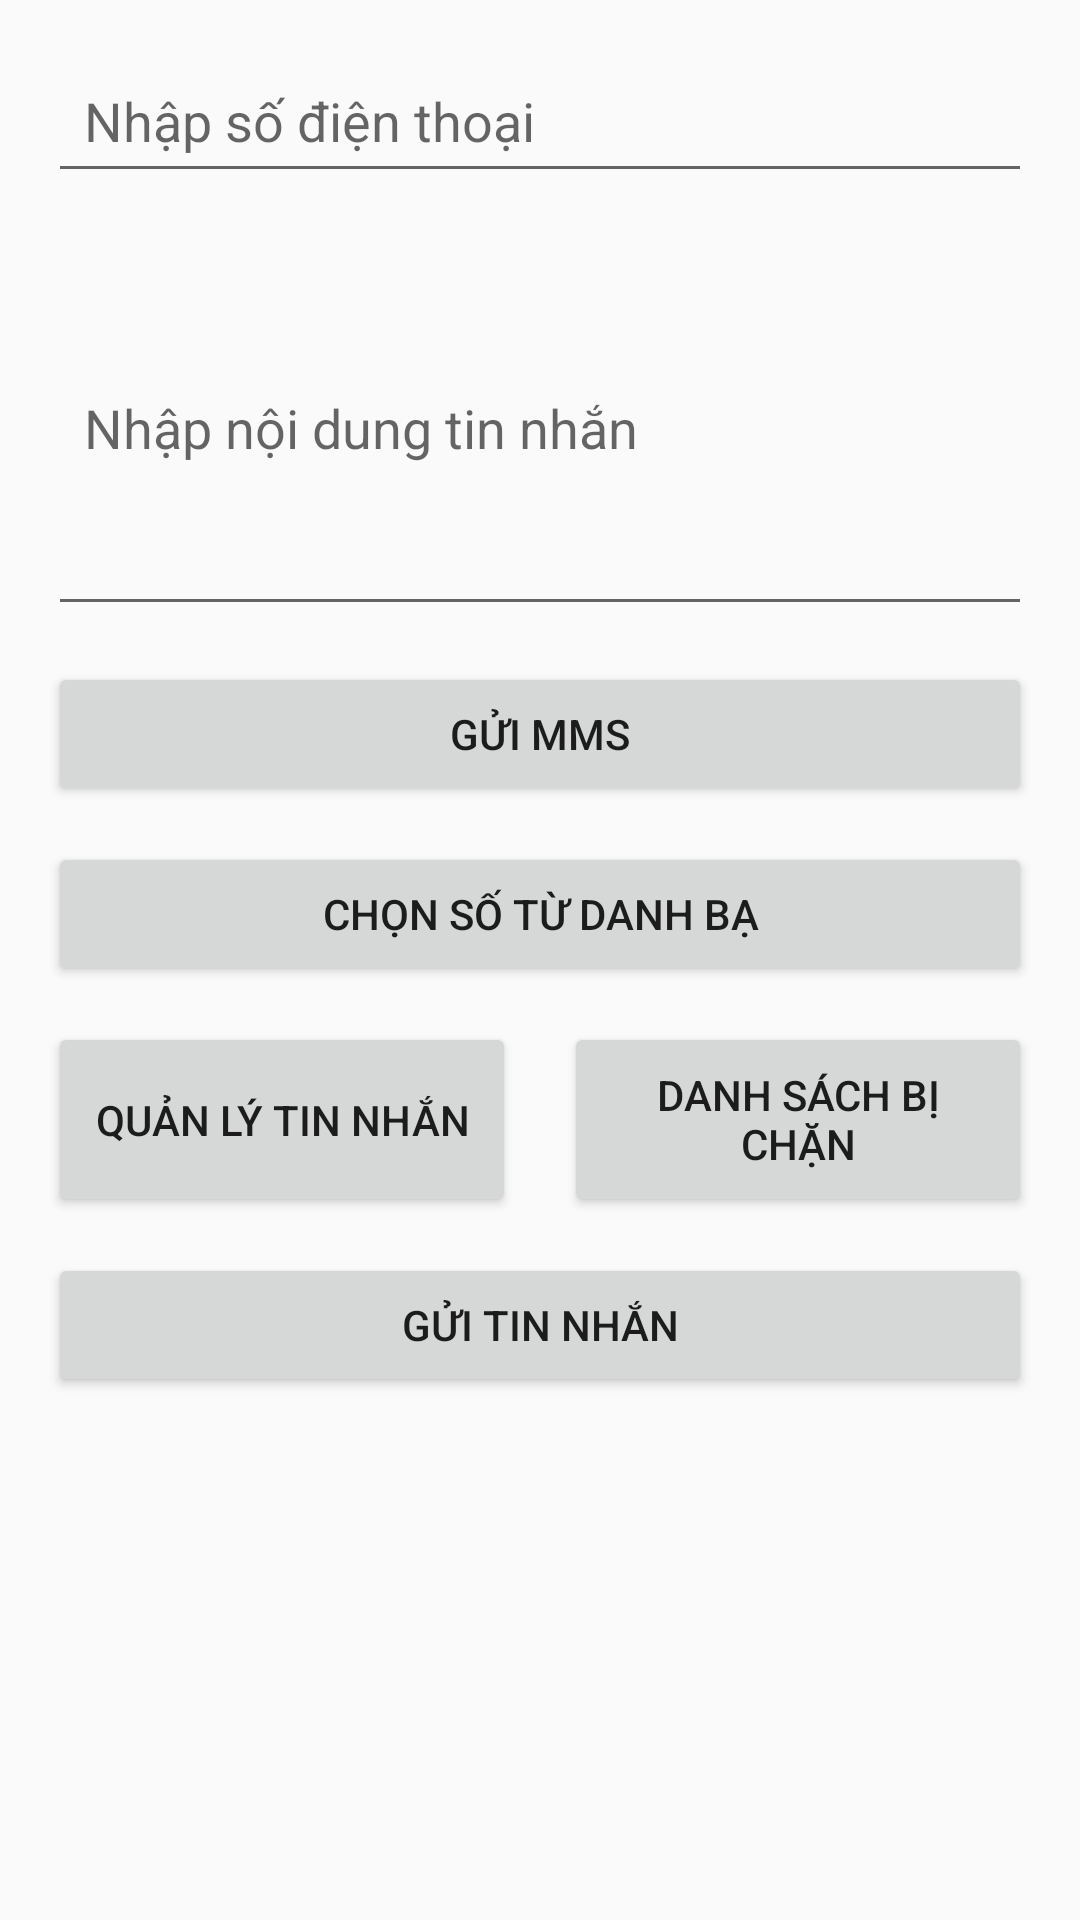

This screen was rendered from an Android layout file. Write that file and the resources it references.
<!-- AndroidManifest.xml: application theme Theme.SendSMS -->
<!-- res/layout/activity_main.xml -->
<?xml version="1.0" encoding="utf-8"?>
<LinearLayout xmlns:android="http://schemas.android.com/apk/res/android"
    xmlns:tools="http://schemas.android.com/tools"
    android:layout_width="match_parent"
    android:layout_height="match_parent"
    android:orientation="vertical"
    android:padding="16dp"
    tools:context=".MainActivity">

    <EditText
        android:id="@+id/editTextPhone"
        android:layout_width="match_parent"
        android:layout_height="wrap_content"
        android:hint="Nhập số điện thoại"
        android:inputType="text"
        android:padding="12dp"
        android:layout_marginBottom="12dp" />

    <EditText
        android:id="@+id/editTextMessage"
        android:layout_width="match_parent"
        android:layout_height="wrap_content"
        android:hint="Nhập nội dung tin nhắn"
        android:inputType="textMultiLine"
        android:lines="5"
        android:padding="12dp"
        android:layout_marginBottom="12dp" />

    <Button
        android:id="@+id/selectFileButton"
        android:layout_width="match_parent"
        android:layout_height="wrap_content"
        android:text="Gửi MMS"
        android:layout_marginBottom="12dp" />

    <Button
        android:id="@+id/selectContactsButton"
        android:layout_width="match_parent"
        android:layout_height="wrap_content"
        android:text="Chọn số từ danh bạ"
        android:layout_marginBottom="12dp" />

    <LinearLayout
        android:layout_width="match_parent"
        android:layout_height="wrap_content"
        android:orientation="horizontal">

        <Button
            android:id="@+id/btnManageMessages"
            android:layout_width="0dp"
            android:layout_height="match_parent"
            android:layout_marginEnd="8dp"
            android:layout_weight="1"
            android:text="Quản lý tin nhắn" />

        <Button
            android:id="@+id/btnBlockedNumbers"
            android:layout_width="0dp"
            android:layout_height="65dp"
            android:layout_marginStart="8dp"
            android:layout_weight="1"
            android:text="Danh sách bị chặn" />
    </LinearLayout>

    <Button
        android:id="@+id/btnSend"
        android:layout_width="match_parent"
        android:layout_height="wrap_content"
        android:text="Gửi tin nhắn"
        android:layout_marginTop="12dp"/>
</LinearLayout>
<!-- resources referenced by this layout -->
<resources>
  <style name="Theme.SendSMS" parent="Theme.AppCompat.Light.DarkActionBar">
          
          <item name="colorPrimary">@color/primary</item>
          <item name="colorPrimaryVariant">@color/primary_variant</item>
          <item name="colorOnPrimary">@color/white</item>
  
          
          <item name="colorSecondary">@color/secondary</item>
          <item name="colorSecondaryVariant">@color/secondary_variant</item>
          <item name="colorOnSecondary">@color/black</item>
  
          
          <item name="android:statusBarColor">?attr/colorPrimaryVariant</item>
      </style>
  <color name="primary">#3F51B5</color>
  <color name="primary_variant">#303F9F</color>
  <color name="white">#FFFFFFFF</color>
  <color name="secondary">#FF4081</color>
  <color name="secondary_variant">#F50057</color>
  <color name="black">#FF000000</color>
</resources>
